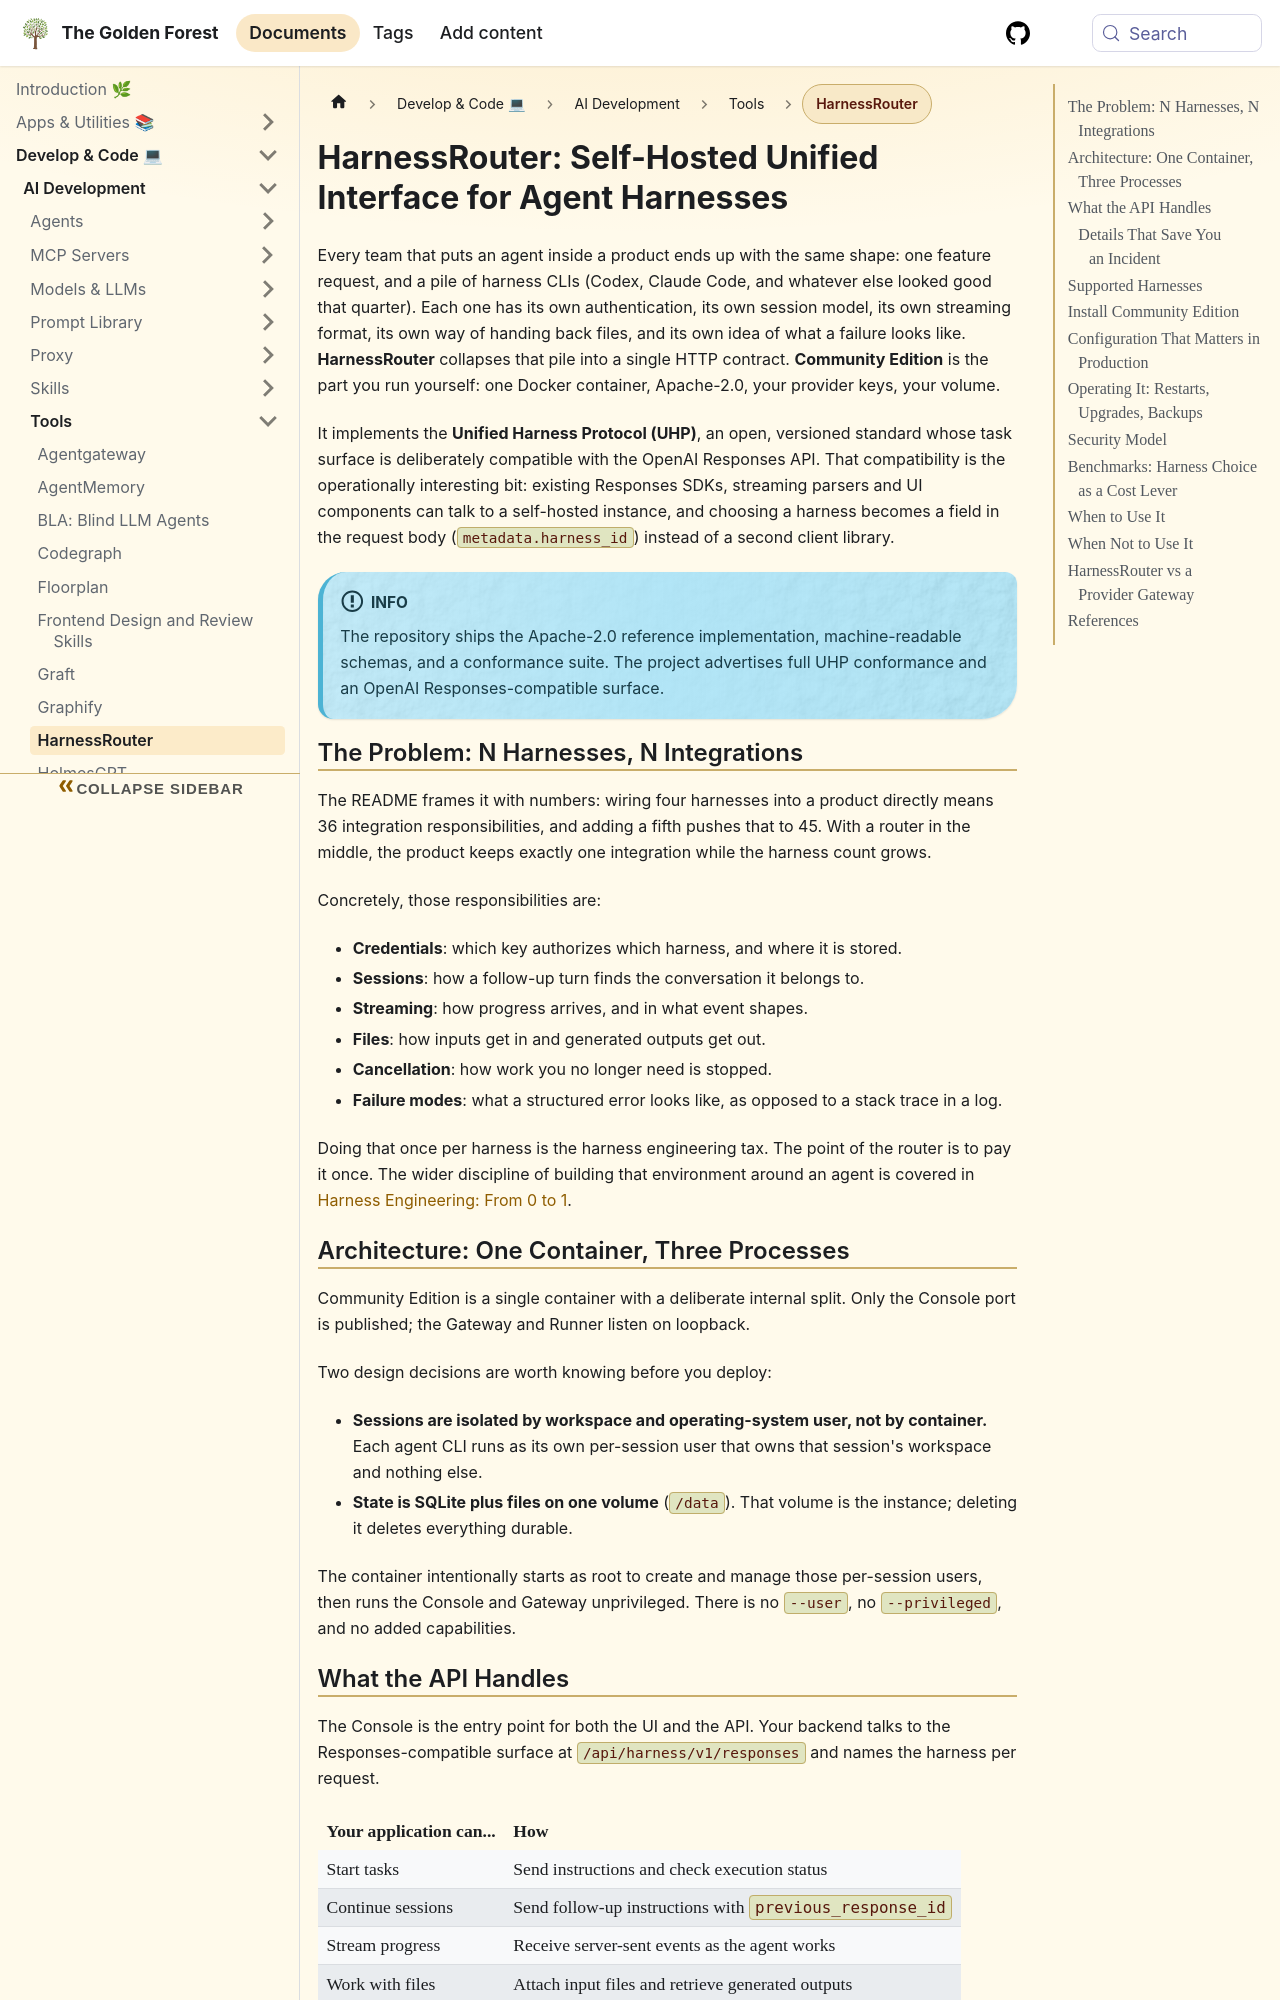

repository: sdelrio/golden-forest · page: docs/Develop-Code/AI-Development/Tools/harnessrouter/index.html · generator: docusaurus

---
title: "HarnessRouter: Self-Hosted Unified Interface for Agent Harnesses"
description: "HarnessRouter Community Edition is the Apache-2.0 self-hosted gateway that turns Codex, Claude Code, Hermes, Pi and other agent harnesses into one OpenAI Responses-compatible API, with sessions, streaming, files, cancellation and structured failures."
tags: [agents, self-hosted, devops, proxy]
sidebar_label: "HarnessRouter"
---

import Card from '@site/src/components/Card/Card';
import CardGroup from '@site/src/components/Card/CardGroup';
import Accordion from '@site/src/components/Accordion/Accordion';
import AccordionGroup from '@site/src/components/Accordion/AccordionGroup';
import Steps from '@site/src/components/Steps/Steps';
import Step from '@site/src/components/Steps/Step';

# HarnessRouter: Self-Hosted Unified Interface for Agent Harnesses

Every team that puts an agent inside a product ends up with the same shape: one feature request, and a pile of harness CLIs (Codex, Claude Code, and whatever else looked good that quarter). Each one has its own authentication, its own session model, its own streaming format, its own way of handing back files, and its own idea of what a failure looks like. **HarnessRouter** collapses that pile into a single HTTP contract. **Community Edition** is the part you run yourself: one Docker container, Apache-2.0, your provider keys, your volume.

It implements the **Unified Harness Protocol (UHP)**, an open, versioned standard whose task surface is deliberately compatible with the OpenAI Responses API. That compatibility is the operationally interesting bit: existing Responses SDKs, streaming parsers and UI components can talk to a self-hosted instance, and choosing a harness becomes a field in the request body (`metadata.harness_id`) instead of a second client library.

:::info
The repository ships the Apache-2.0 reference implementation, machine-readable schemas, and a conformance suite. The project advertises full UHP conformance and an OpenAI Responses-compatible surface.
:::

## The Problem: N Harnesses, N Integrations

The README frames it with numbers: wiring four harnesses into a product directly means 36 integration responsibilities, and adding a fifth pushes that to 45. With a router in the middle, the product keeps exactly one integration while the harness count grows.

Concretely, those responsibilities are:

- **Credentials**: which key authorizes which harness, and where it is stored.
- **Sessions**: how a follow-up turn finds the conversation it belongs to.
- **Streaming**: how progress arrives, and in what event shapes.
- **Files**: how inputs get in and generated outputs get out.
- **Cancellation**: how work you no longer need is stopped.
- **Failure modes**: what a structured error looks like, as opposed to a stack trace in a log.

Doing that once per harness is the harness engineering tax. The point of the router is to pay it once. The wider discipline of building that environment around an agent is covered in [Harness Engineering: From 0 to 1](../Workflows/harness-engineering.md).
